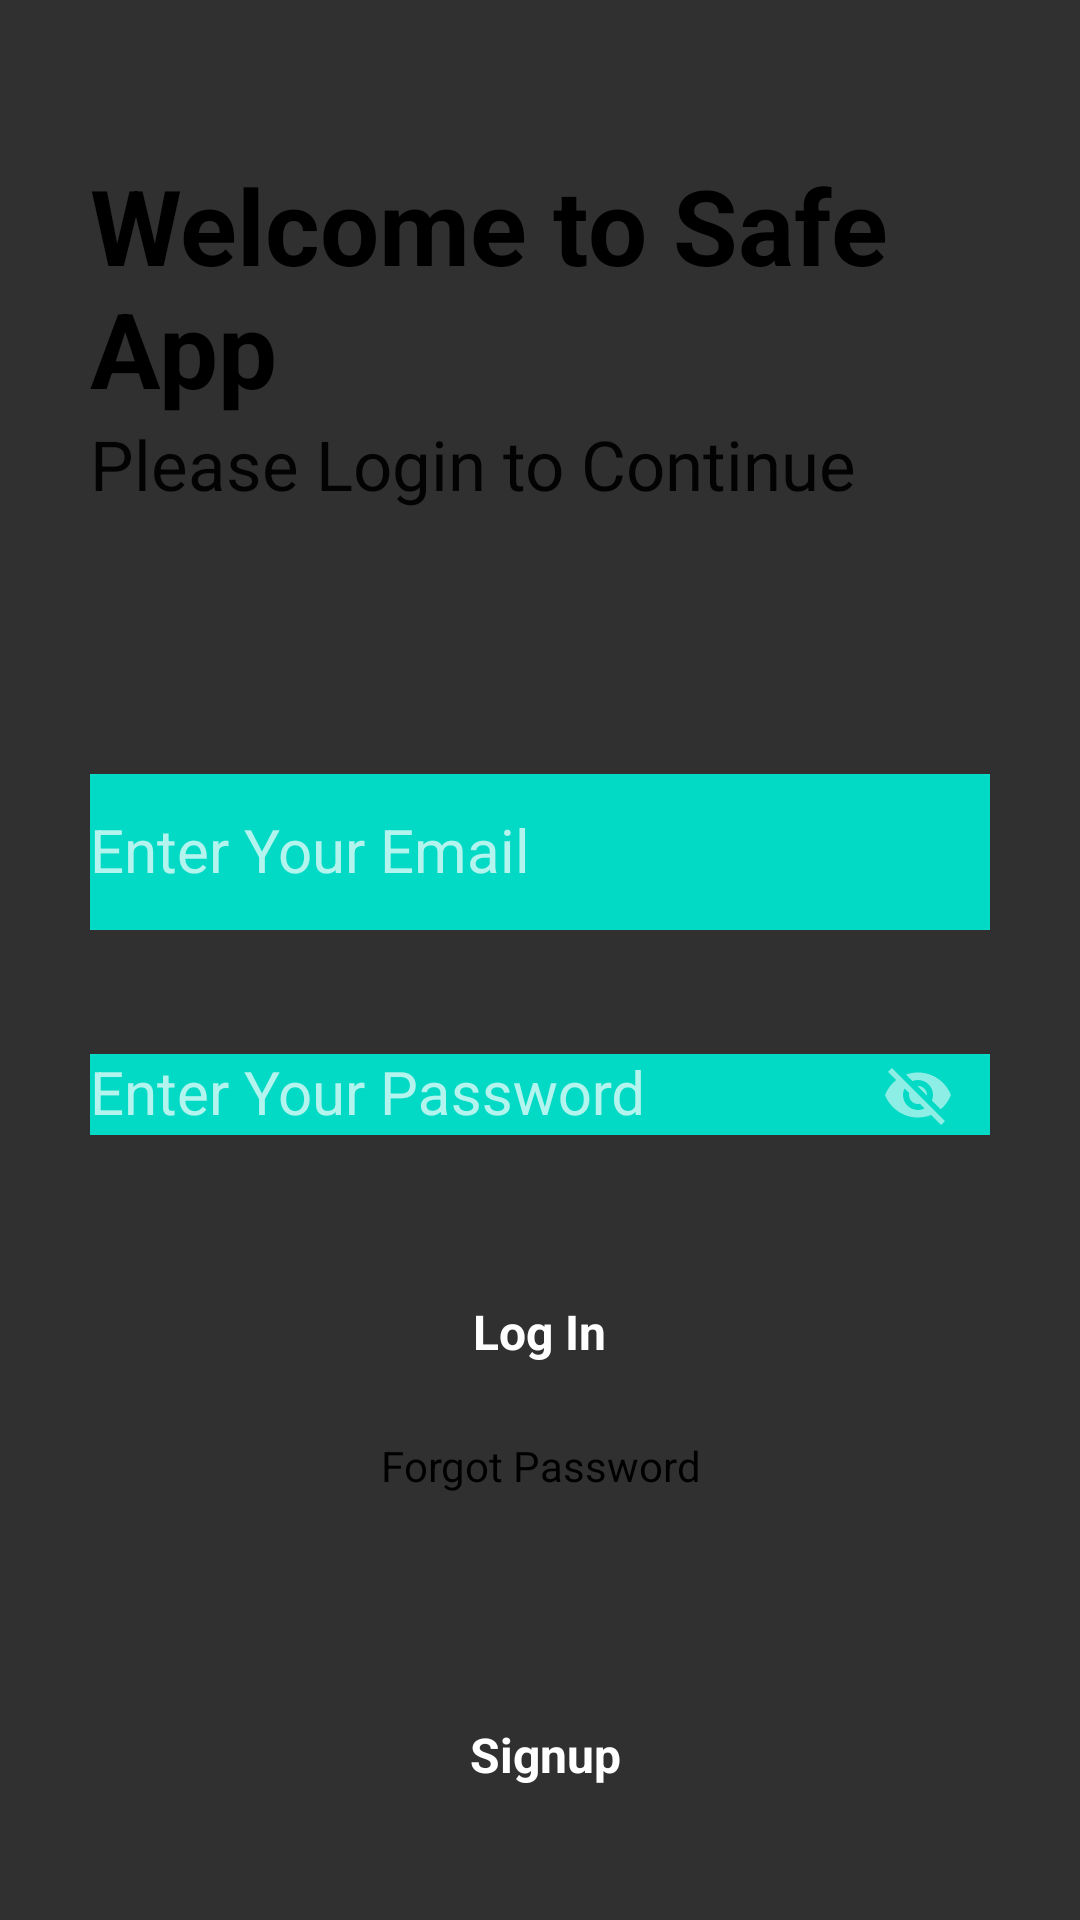

Reconstruct the res/layout file that produces this screen, plus the resources it refers to.
<!-- AndroidManifest.xml: application theme Theme.AppCompat -->
<!-- res/layout/activity_main.xml -->
<?xml version="1.0" encoding="utf-8"?>
<RelativeLayout xmlns:android="http://schemas.android.com/apk/res/android"
    xmlns:app="http://schemas.android.com/apk/res-auto"
    xmlns:tools="http://schemas.android.com/tools"
    android:layout_width="match_parent"
    android:layout_height="match_parent"
    android:background="@color/skyblue"
    tools:context=".MainActivity">


    <ProgressBar
        android:layout_width="wrap_content"
        android:layout_height="wrap_content"
        android:layout_below="@id/gotoforgotpassword"
        android:layout_centerHorizontal="true"
        android:visibility="invisible"
        android:id="@+id/progressbarofmainactivity"
        android:layout_marginTop="10dp">

    </ProgressBar>


    <RelativeLayout
        android:id="@+id/centerline"
        android:layout_width="match_parent"
        android:layout_height="wrap_content"
        android:layout_centerInParent="true">

    </RelativeLayout>


    <LinearLayout
        android:layout_width="match_parent"
        android:layout_height="wrap_content"
        android:layout_marginLeft="30dp"
        android:layout_marginRight="30dp"
        android:layout_above="@id/centerline"
        android:layout_marginBottom="150dp"
        android:orientation="vertical">

        <TextView
            android:layout_width="match_parent"
            android:layout_height="wrap_content"
            android:text="Welcome to Safe App"
            android:textSize="35sp"
            android:textColor="@color/black"
            android:textStyle="bold">

        </TextView>

        <TextView
            android:layout_width="match_parent"
            android:layout_height="wrap_content"
            android:text="Please Login to Continue"
            android:textSize="23sp"
            android:textColor="#040303">

        </TextView>

    </LinearLayout>


    <com.google.android.material.textfield.TextInputLayout
        android:layout_width="match_parent"
        android:layout_height="wrap_content"
        android:layout_above="@+id/centerline"
        android:layout_marginBottom="10dp"
        android:id="@+id/email"
        android:layout_marginRight="30dp"
        android:layout_marginLeft="30dp"
        >

        <EditText
            android:id="@+id/loginemail"
            android:layout_width="match_parent"
            android:layout_height="52dp"
            android:background="@color/teal_200"
            android:hint="Enter Your Email"
            android:inputType="textEmailAddress"
            android:textColor="@color/black"
            android:textSize="20dp">

        </EditText>
    </com.google.android.material.textfield.TextInputLayout>

    <com.google.android.material.textfield.TextInputLayout
        android:layout_width="match_parent"
        android:layout_height="wrap_content"
        android:layout_below="@+id/centerline"
        android:layout_marginTop="10dp"
        android:id="@+id/password"
        android:layout_marginRight="30dp"
        android:layout_marginLeft="30dp"
        app:passwordToggleEnabled="true"
        >

        <EditText
            android:id="@+id/loginpassword"
            android:layout_width="match_parent"
            android:layout_height="wrap_content"
            android:background="@color/teal_200"
            android:hint="Enter Your Password"
            android:textSize="20dp"
            android:textColor="@color/black">

        </EditText>
    </com.google.android.material.textfield.TextInputLayout>


    <RelativeLayout
        android:id="@+id/login"
        android:layout_width="match_parent"
        android:layout_height="50dp"
        android:layout_below="@id/password"
        android:layout_marginLeft="30dp"
        android:layout_marginTop="30dp"
        android:layout_marginRight="30dp"
        android:background="@drawable/button_design">

        <TextView
            android:layout_width="wrap_content"
            android:layout_height="wrap_content"
            android:layout_centerInParent="true"
            android:layout_marginStart="8dp"
            android:text="Log In"
            android:textColor="@color/white"
            android:textSize="16sp"
            android:textStyle="bold"></TextView>


    </RelativeLayout>



    <TextView
        android:layout_width="match_parent"
        android:layout_height="wrap_content"
        android:text="Forgot Password"
        android:layout_marginLeft="20dp"
        android:layout_marginRight="20dp"
        android:id="@+id/gotoforgotpassword"
        android:textColor="@color/black"
        android:layout_below="@id/login"
        android:layout_marginTop="10dp"
        android:textAlignment="center"
        ></TextView>



    <RelativeLayout
        android:layout_width="match_parent"
        android:layout_height="50dp"
        android:layout_marginLeft="30dp"
        android:layout_marginRight="30dp"
        android:layout_marginBottom="30dp"
        android:background="@drawable/button_design"
        android:layout_alignParentBottom="true"
        android:id="@+id/gotosignup">

        <TextView
            android:layout_width="wrap_content"
            android:layout_height="wrap_content"
            android:textStyle="bold"
            android:layout_marginStart="8dp"
            android:textSize="16sp"
            android:text=" Signup"
            android:layout_centerInParent="true"
            android:textColor="@color/white"
            ></TextView>

    </RelativeLayout>


</RelativeLayout>
<!-- resources referenced by this layout -->
<resources>

  <!-- not gathered from this repository: default colours our renderer supplied (Android Studio template values) -->
  <color name="teal_200">#FF03DAC5</color>
  <color name="black">#FF000000</color>
  <color name="white">#FFFFFFFF</color>
</resources>
